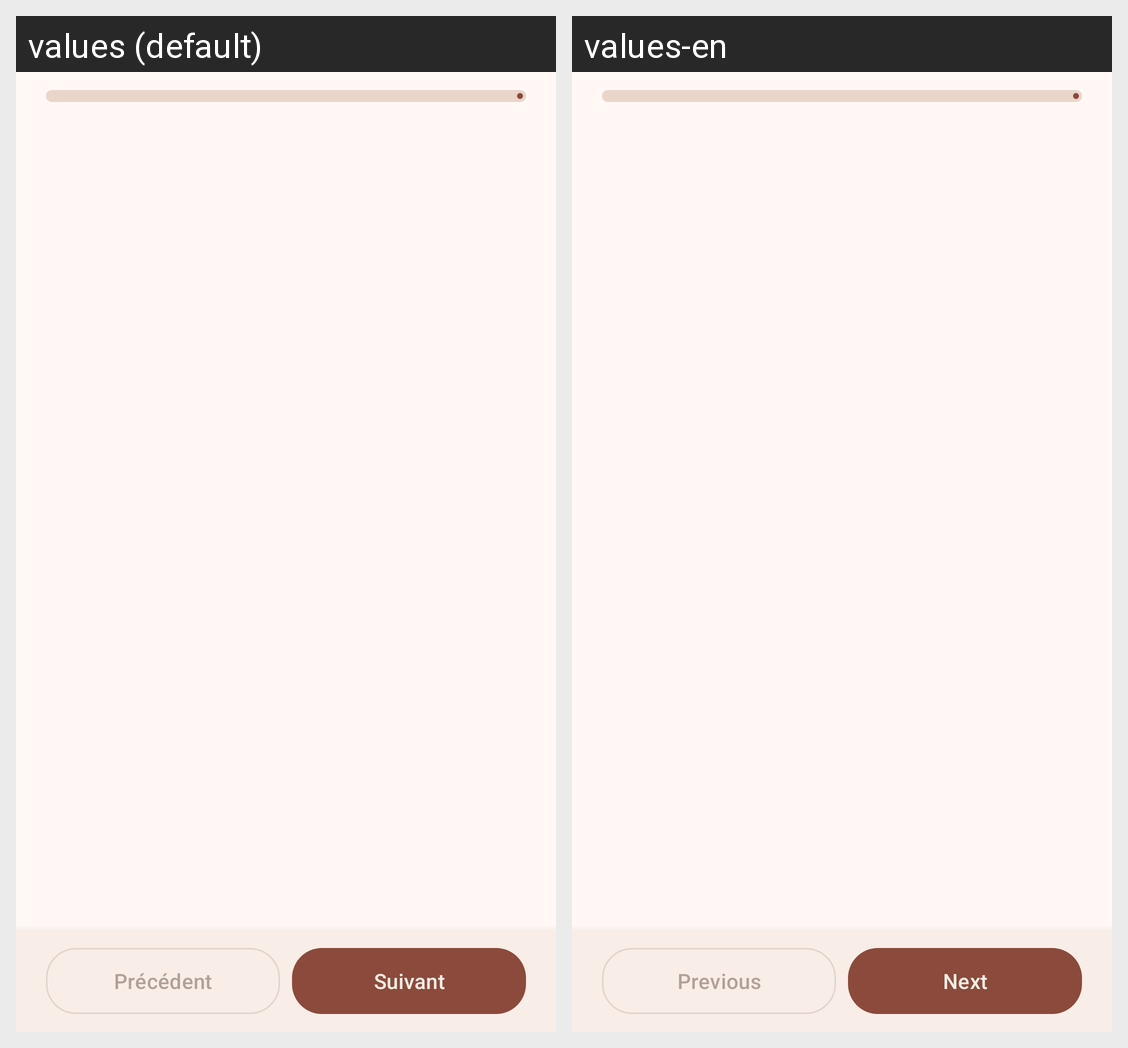

For this localized Android screen grid, give each drawn string resource with its value in every locale shown.
Android screen res/layout/fragment_cook_mode.xml rendered under 2 locales, left to right: values (default), values-en. Device: Nexus 5 (rendered at 1080×1920; each locale shown at half size, 540×960, under a caption strip naming it); theme Theme.MyRecipes_Luque.
Strings drawn on this screen, with the default value and each locale's value (text and hints the layout hard-codes, and strings that could not be matched under every locale, appear in the picture but are not listed):

action_previous_step
  values: Précédent
  values-en: Previous

action_next_step
  values: Suivant
  values-en: Next
